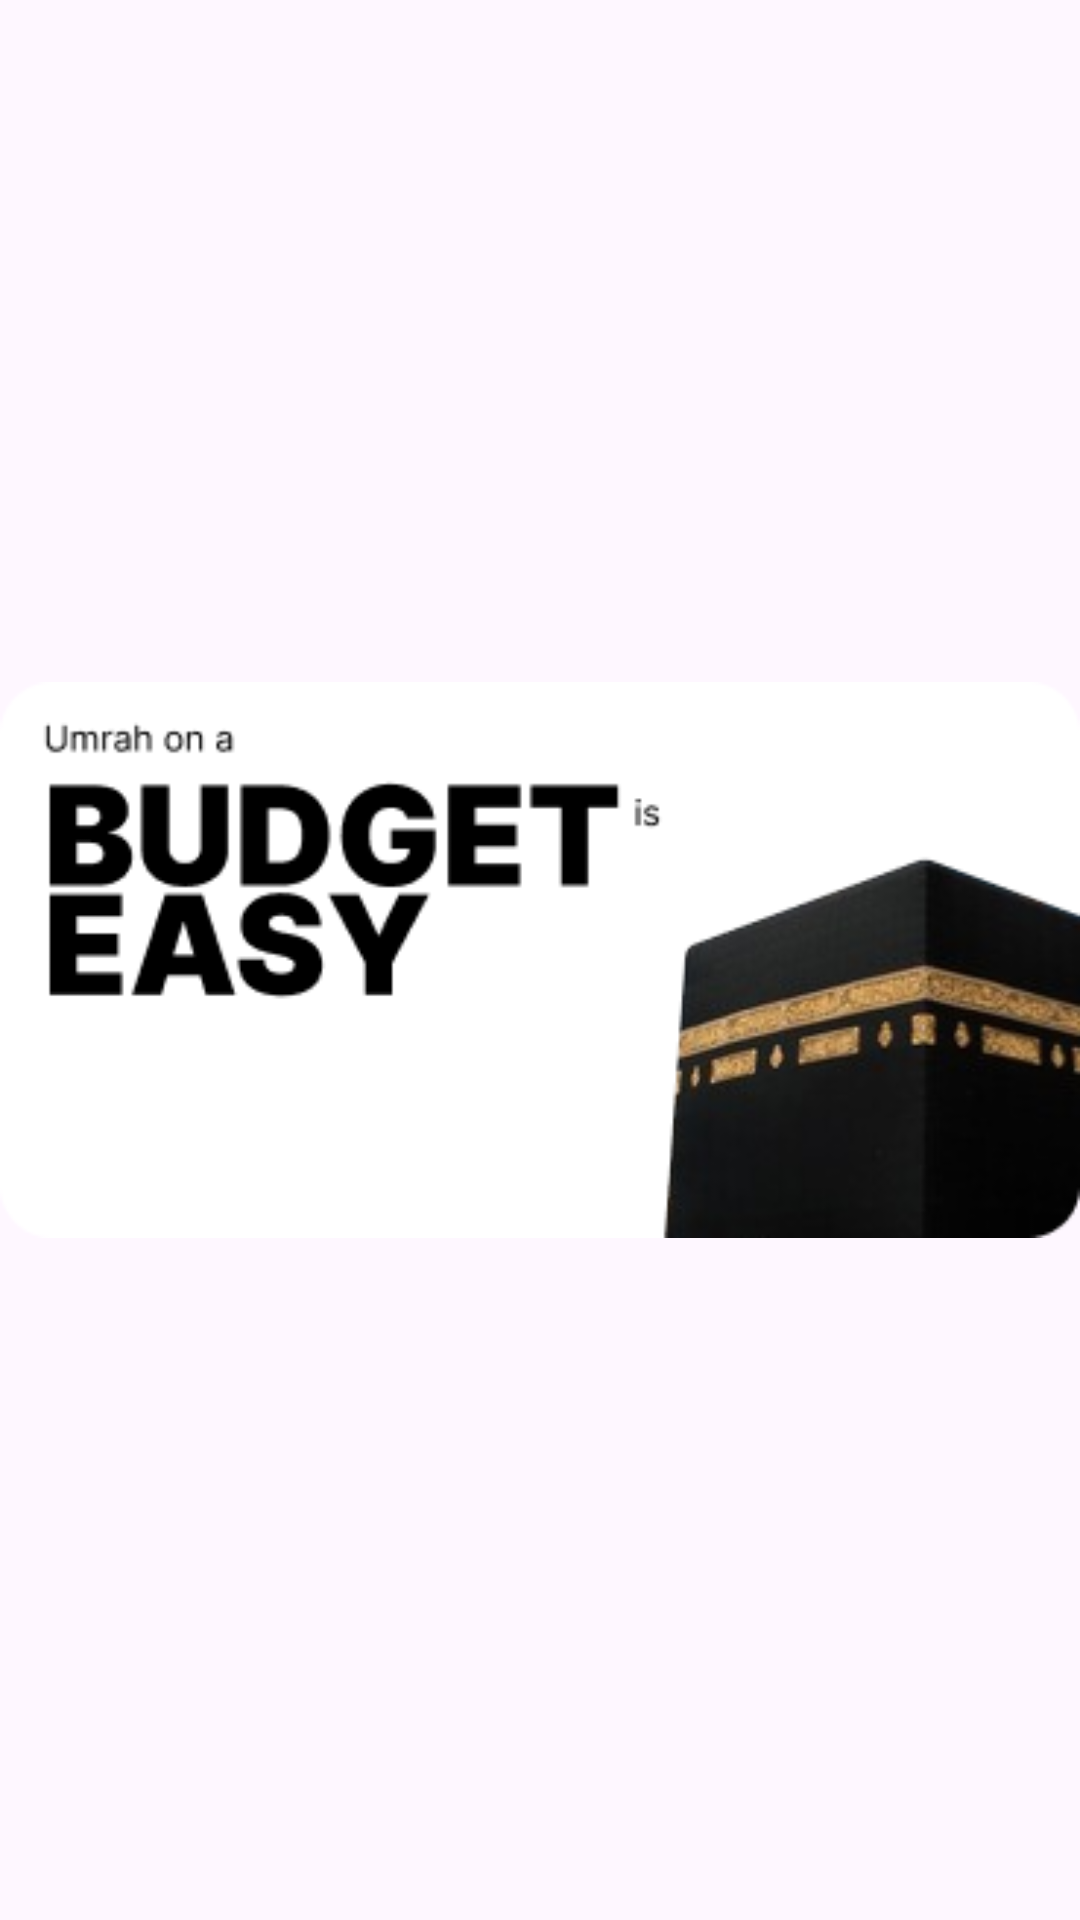

Write the Android layout XML for this screen, with the resource values it uses.
<!-- AndroidManifest.xml: application theme Theme.DhikrEase -->
<!-- res/layout/article_fragment.xml -->
<?xml version="1.0" encoding="utf-8"?>
<ImageView xmlns:android="http://schemas.android.com/apk/res/android"
    android:id="@+id/img_fragment"
    android:layout_width="match_parent"
    android:layout_height="match_parent"
    android:contentDescription="Article Content"
    android:src="@drawable/article_1">

</ImageView>
<!-- resources referenced by this layout -->
<resources>
  <!-- drawable article_1: png bitmap (drawable, 28219 bytes) -->
  <style name="Theme.DhikrEase" parent="Base.Theme.DhikrEase" />
  <style name="Base.Theme.DhikrEase" parent="Theme.Material3.DayNight.NoActionBar">
          
          
      </style>
</resources>
